Labelled photos from "images", an image-classification folder in Maria-120904/Lane-Detection. The possible labels are: intersection, left curve, no visible path, right curve, straight.

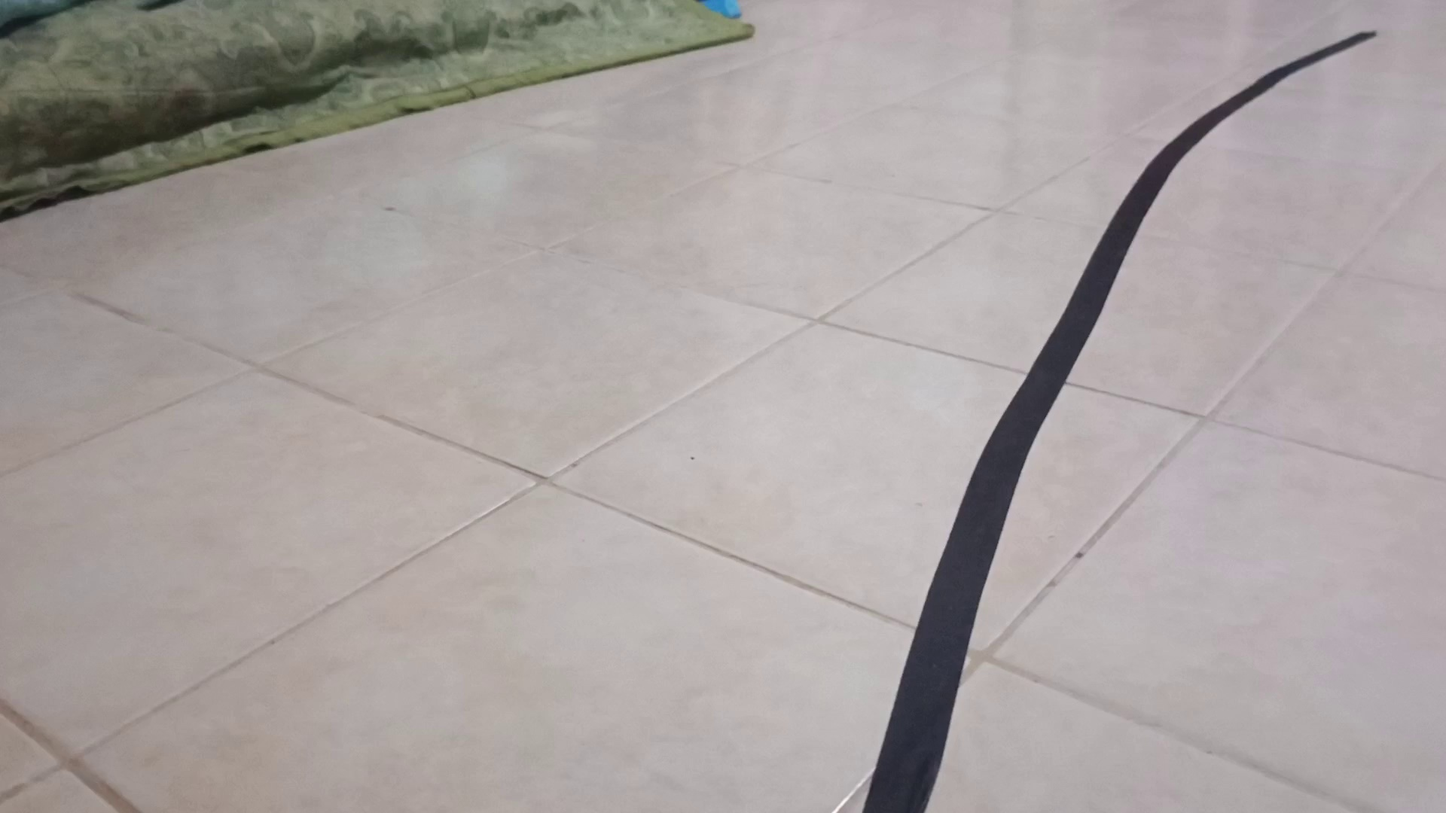
Label: right curve

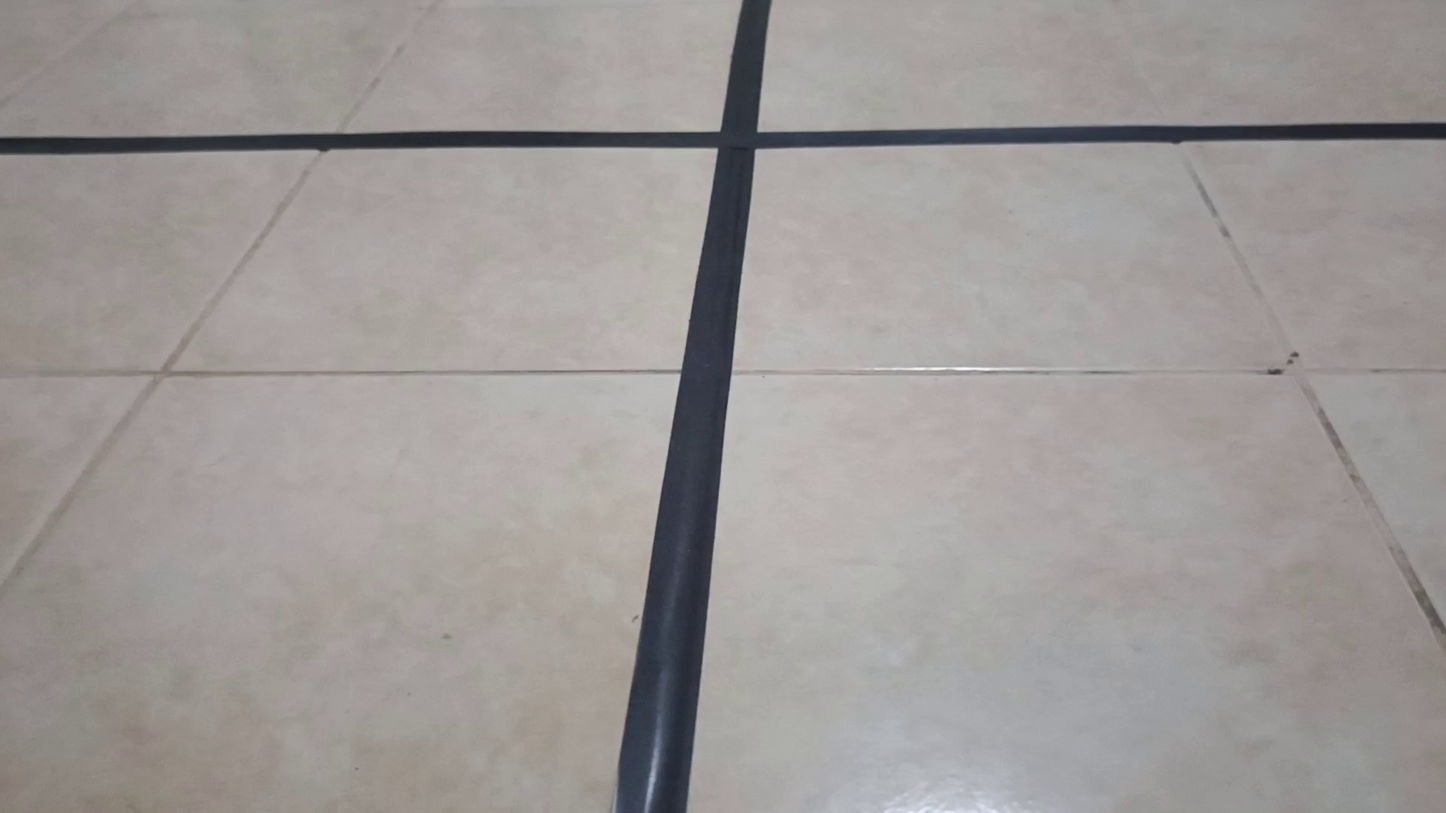
Label: intersection

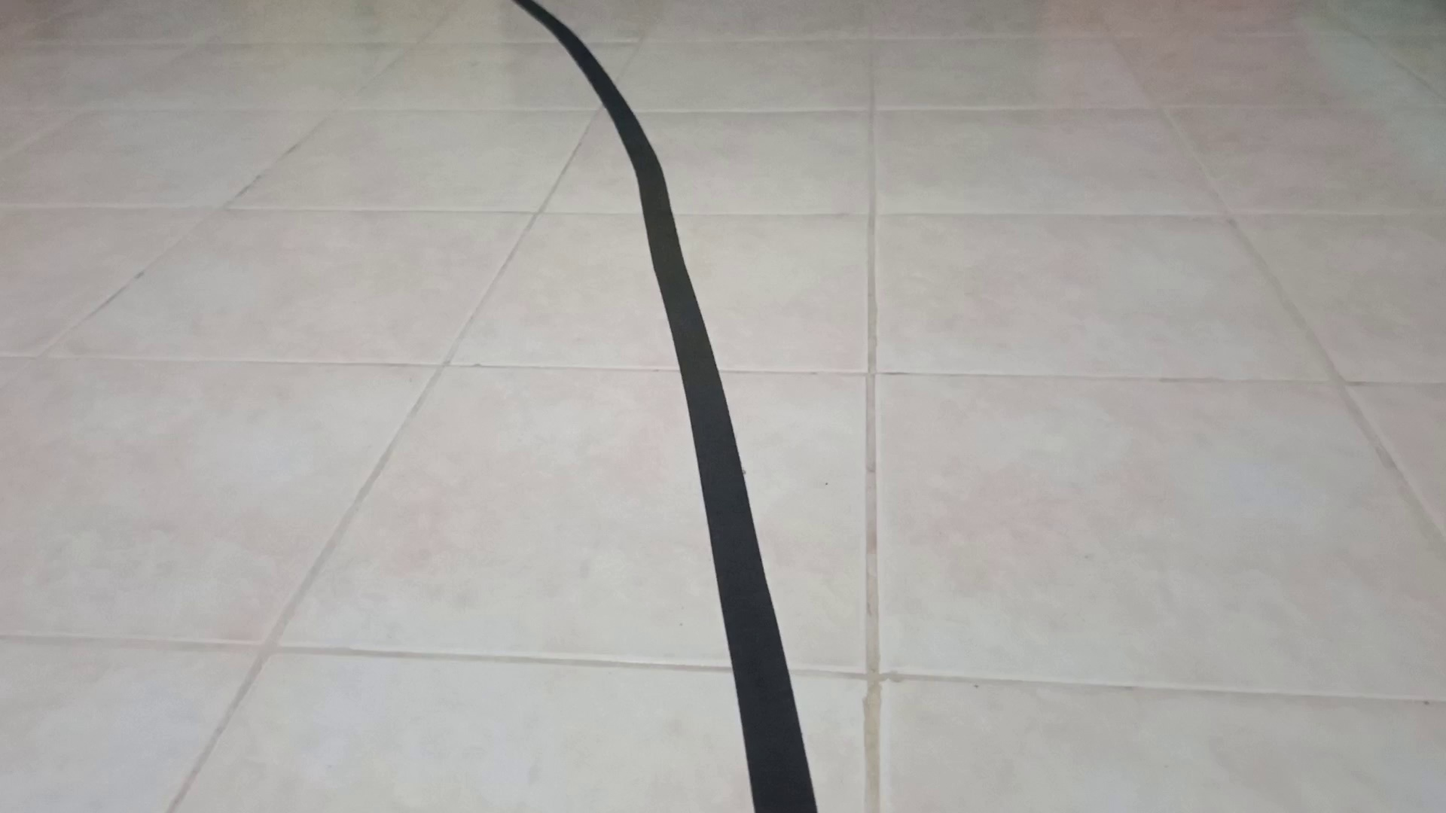
Label: left curve

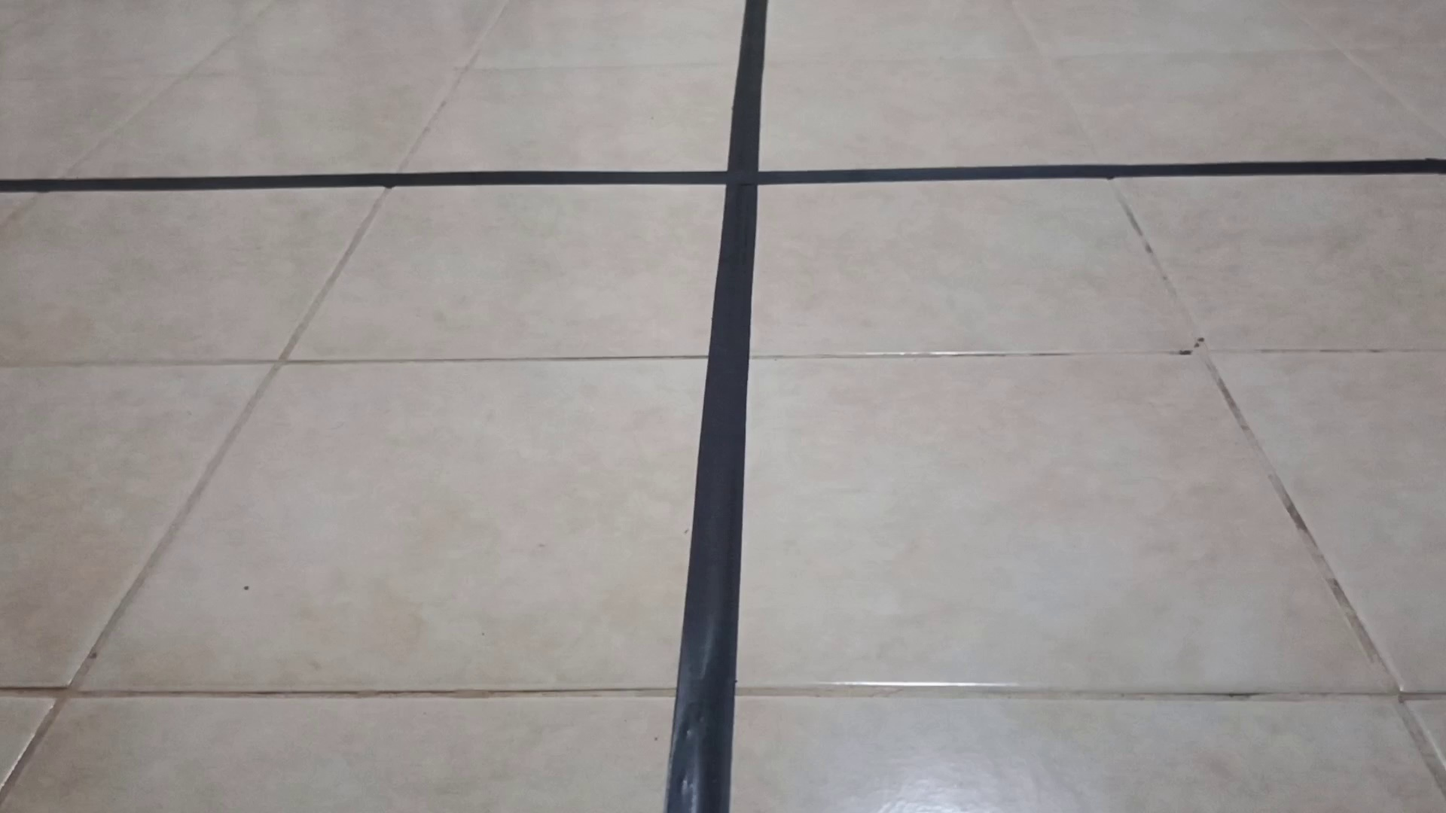
Label: intersection

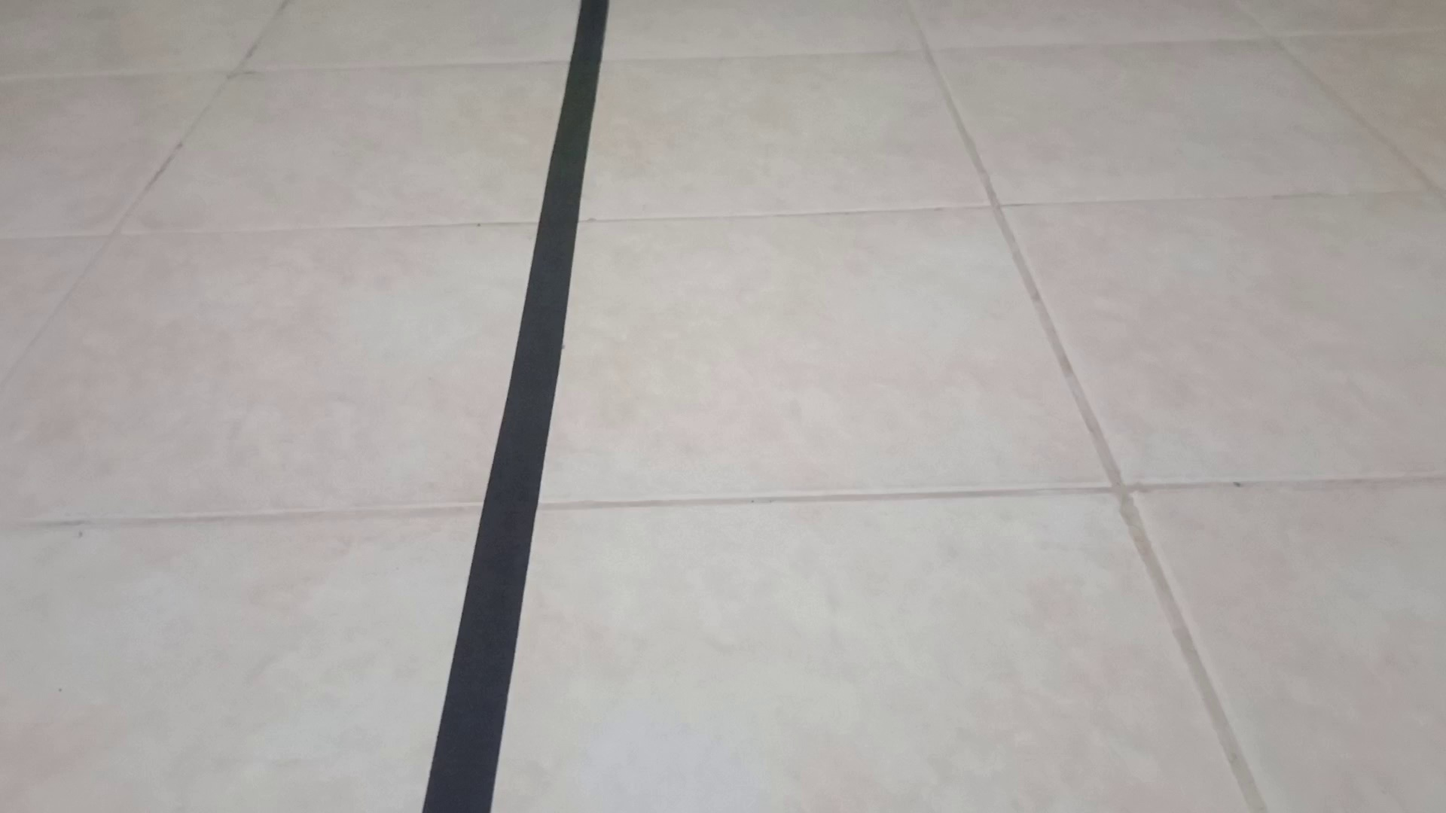
Label: straight

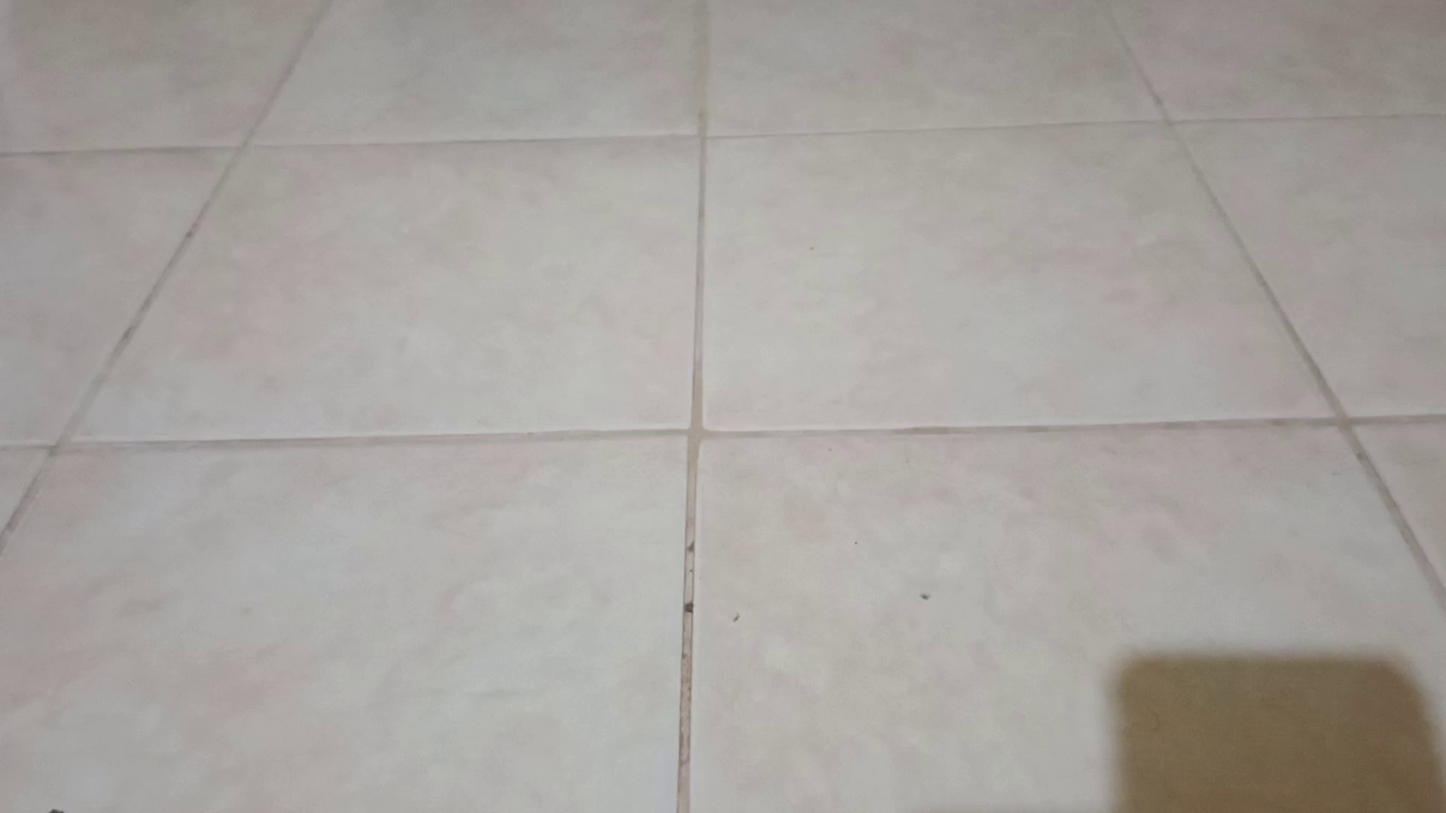
Label: no visible path
